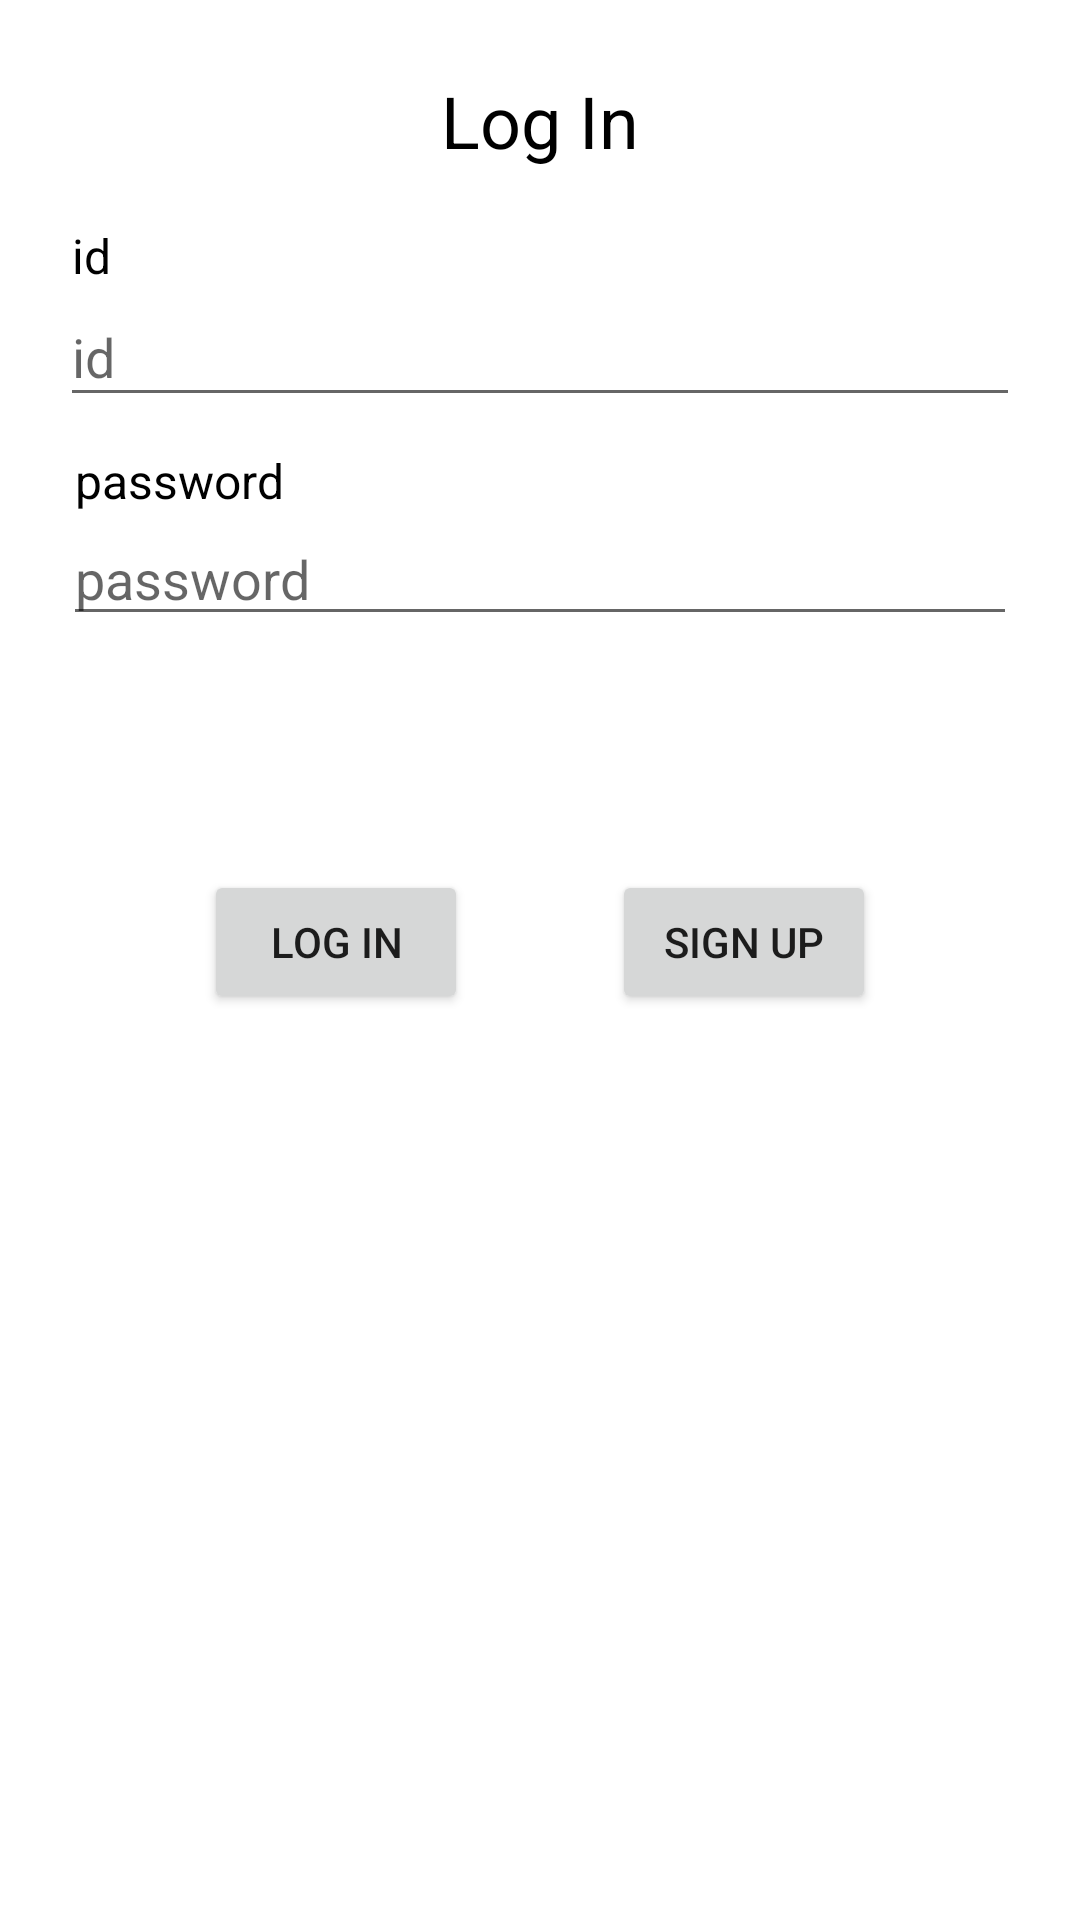

Here is an Android app screen rendered from its layout file. Give the layout XML and the strings, colors and styles it references.
<!-- AndroidManifest.xml: application theme Theme.PlaylistTop10 -->
<!-- res/layout/fragment_login.xml -->
<?xml version="1.0" encoding="utf-8"?>
<androidx.constraintlayout.widget.ConstraintLayout xmlns:android="http://schemas.android.com/apk/res/android"
    xmlns:app="http://schemas.android.com/apk/res-auto"
    xmlns:tools="http://schemas.android.com/tools"
    android:id="@+id/logIn_layout_constraint"
    android:layout_width="match_parent"
    android:layout_height="match_parent"
    tools:context=".login.LoginFragment">

    <TextView
        android:id="@+id/logIn_tv_password"
        android:layout_width="wrap_content"
        android:layout_height="wrap_content"
        android:layout_marginStart="4dp"
        android:text="password"
        android:textSize="16sp"
        android:textColor="@color/black"
        app:layout_constraintBottom_toTopOf="@+id/logIn_et_password"
        app:layout_constraintStart_toStartOf="@+id/logIn_et_password" />

    <TextView
        android:id="@+id/logIn_tv_id"
        android:layout_width="wrap_content"
        android:layout_height="wrap_content"
        android:layout_marginStart="4dp"
        android:text="id"
        android:textSize="16sp"
        android:textColor="@color/black"
        app:layout_constraintBottom_toTopOf="@+id/logIn_et_id"
        app:layout_constraintStart_toStartOf="@+id/logIn_et_id" />

    <EditText
        android:id="@+id/logIn_et_id"
        android:layout_width="320dp"
        android:layout_height="43dp"
        android:ems="10"
        android:hint="id"
        android:inputType="textPersonName"
        app:layout_constraintEnd_toEndOf="parent"
        app:layout_constraintStart_toStartOf="parent"
        app:layout_constraintTop_toTopOf="@+id/guideline2" />

    <EditText
        android:id="@+id/logIn_et_password"
        android:layout_width="318dp"
        android:layout_height="41dp"
        android:layout_marginTop="32dp"
        android:ems="10"
        android:hint="password"
        android:inputType="textPassword"
        app:layout_constraintEnd_toEndOf="parent"
        app:layout_constraintStart_toStartOf="parent"
        app:layout_constraintTop_toBottomOf="@+id/logIn_et_id" />

    <Button
        android:id="@+id/logIn_btn_logIn"
        android:layout_width="wrap_content"
        android:layout_height="wrap_content"
        android:text="log In"
        app:layout_constraintBottom_toTopOf="@+id/guideline4"
        app:layout_constraintEnd_toEndOf="parent"
        app:layout_constraintHorizontal_bias="0.25"
        app:layout_constraintStart_toStartOf="parent"
        app:layout_constraintTop_toBottomOf="@+id/logIn_et_password" />

    <Button
        android:id="@+id/logIn_btn_signUp"
        android:layout_width="wrap_content"
        android:layout_height="wrap_content"
        android:text="sign up"
        app:layout_constraintBottom_toTopOf="@+id/guideline4"
        app:layout_constraintEnd_toEndOf="parent"
        app:layout_constraintHorizontal_bias="0.75"
        app:layout_constraintStart_toStartOf="parent"
        app:layout_constraintTop_toBottomOf="@+id/logIn_et_password" />

    <androidx.constraintlayout.widget.Guideline
        android:id="@+id/guideline2"
        android:layout_width="wrap_content"
        android:layout_height="wrap_content"
        android:orientation="horizontal"
        app:layout_constraintGuide_percent="0.15" />

    <androidx.constraintlayout.widget.Guideline
        android:id="@+id/guideline4"
        android:layout_width="wrap_content"
        android:layout_height="wrap_content"
        android:orientation="horizontal"
        app:layout_constraintGuide_percent="0.65" />

    <TextView
        android:id="@+id/logIn_tv_LogIn"
        android:layout_width="wrap_content"
        android:layout_height="wrap_content"
        android:layout_marginTop="24dp"
        android:text="Log In"
        android:textSize="24sp"
        android:textColor="@color/black"
        app:layout_constraintEnd_toEndOf="parent"
        app:layout_constraintHorizontal_bias="0.5"
        app:layout_constraintStart_toStartOf="parent"
        app:layout_constraintTop_toTopOf="parent" />
</androidx.constraintlayout.widget.ConstraintLayout>
<!-- resources referenced by this layout -->
<resources>
  <color name="black">#FF000000</color>
  <style name="Theme.PlaylistTop10" parent="Theme.MaterialComponents.DayNight.DarkActionBar">
          
          <item name="colorPrimary">@color/blue</item>
          <item name="colorPrimaryVariant">@color/dark_blue</item>
          <item name="colorOnPrimary">@color/white</item>
          
          <item name="colorSecondary">@color/teal_200</item>
          <item name="colorSecondaryVariant">@color/teal_700</item>
          <item name="colorOnSecondary">@color/black</item>
          
          <item name="android:statusBarColor" tools:targetApi="l">?attr/colorPrimaryVariant</item>
          
      </style>
  <color name="blue">#00498c</color>
  <color name="dark_blue">#003458</color>
  <color name="white">#FFFFFFFF</color>
  <color name="teal_200">#FF03DAC5</color>
  <color name="teal_700">#FF018786</color>
</resources>
